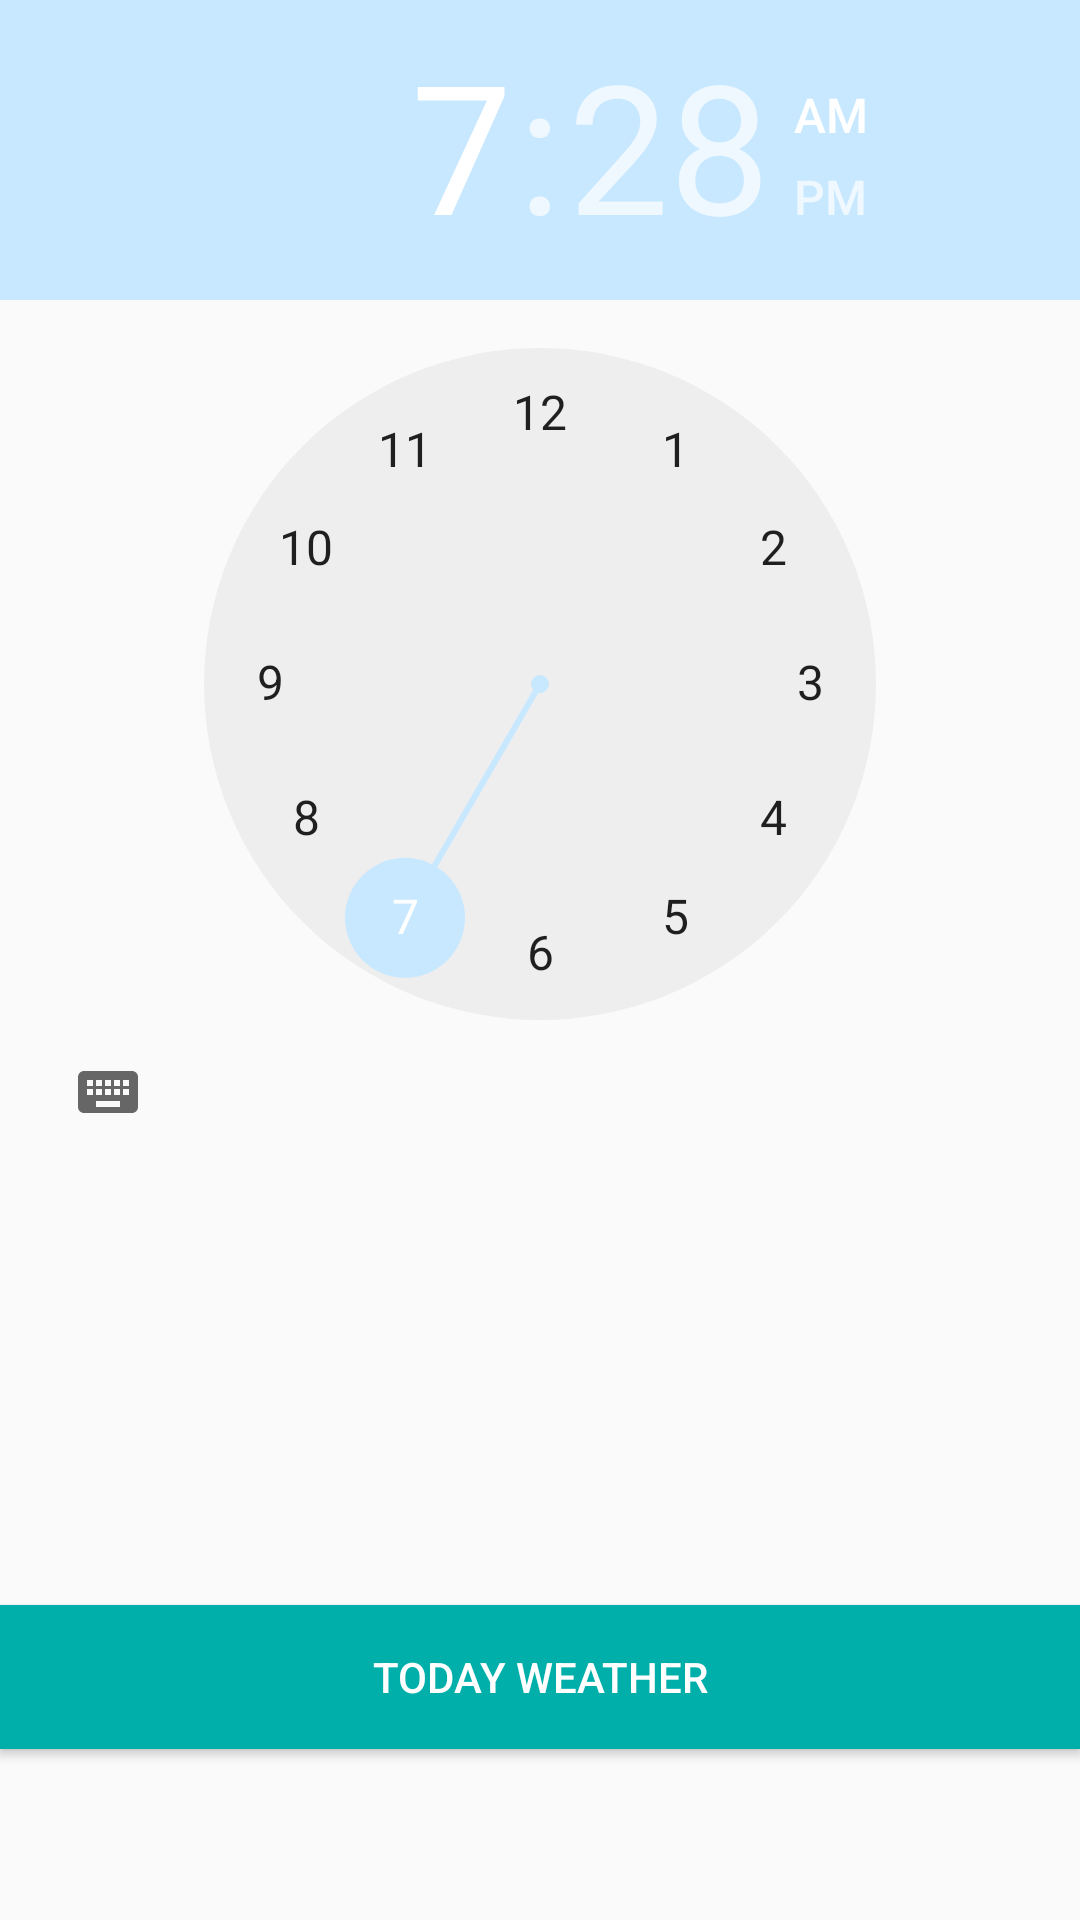

The Android layout XML behind this screen, and the referenced resources:
<!-- AndroidManifest.xml: application theme MyMaterialTheme -->
<!-- res/layout/fragment_three.xml -->
<?xml version="1.0" encoding="utf-8"?>
<RelativeLayout xmlns:android="http://schemas.android.com/apk/res/android"
    xmlns:tools="http://schemas.android.com/tools"
    android:layout_width="match_parent"
    android:layout_height="match_parent"
    tools:context="com.example.administrator.weathertoday.ThreeFragment">


    <TimePicker
        android:layout_width="wrap_content"
        android:layout_height="wrap_content"
    android:id="@+id/timePicker"
        android:layout_alignParentTop="true"
        android:layout_alignParentLeft="true"
        android:layout_alignParentStart="true"
        android:timePickerMode="clock"/>

    <Button
        android:layout_width="match_parent"
        android:layout_height="wrap_content"
        android:text="Today Weather"
        android:id="@+id/todaybutton3"
        android:onClick="onClick"
        android:background="?attr/colorPrimary"
        android:textColor="#FFFFFF"
        android:layout_marginBottom="57dp"
        android:layout_alignParentBottom="true"
        android:layout_alignParentLeft="true"
        android:layout_alignParentStart="true" />

    <TextView
        android:layout_width="wrap_content"
        android:layout_height="wrap_content"
        android:id="@+id/gettime"
        android:textSize="40dp"
        android:textColor="?attr/colorPrimary"

        />

</RelativeLayout>
<!-- resources referenced by this layout -->
<resources>
  <style name="MyMaterialTheme" parent="MyMaterialTheme.Base">
  
      </style>
  <style name="MyMaterialTheme.Base" parent="Theme.AppCompat.Light.DarkActionBar">
          <item name="windowNoTitle">true</item>
          <item name="windowActionBar">false</item>
  
  
          <item name="colorPrimary">@color/colorPrimary</item>
          <item name="colorPrimaryDark">@color/colorPrimaryDark</item>
          <item name="colorAccent">@color/colorAccent</item>
          
  
  
  
      </style>
  <color name="colorPrimary">#00AFAA</color>
  <color name="colorPrimaryDark">#00AFAA</color>
  <color name="colorAccent">#c8e8ff</color>
</resources>
